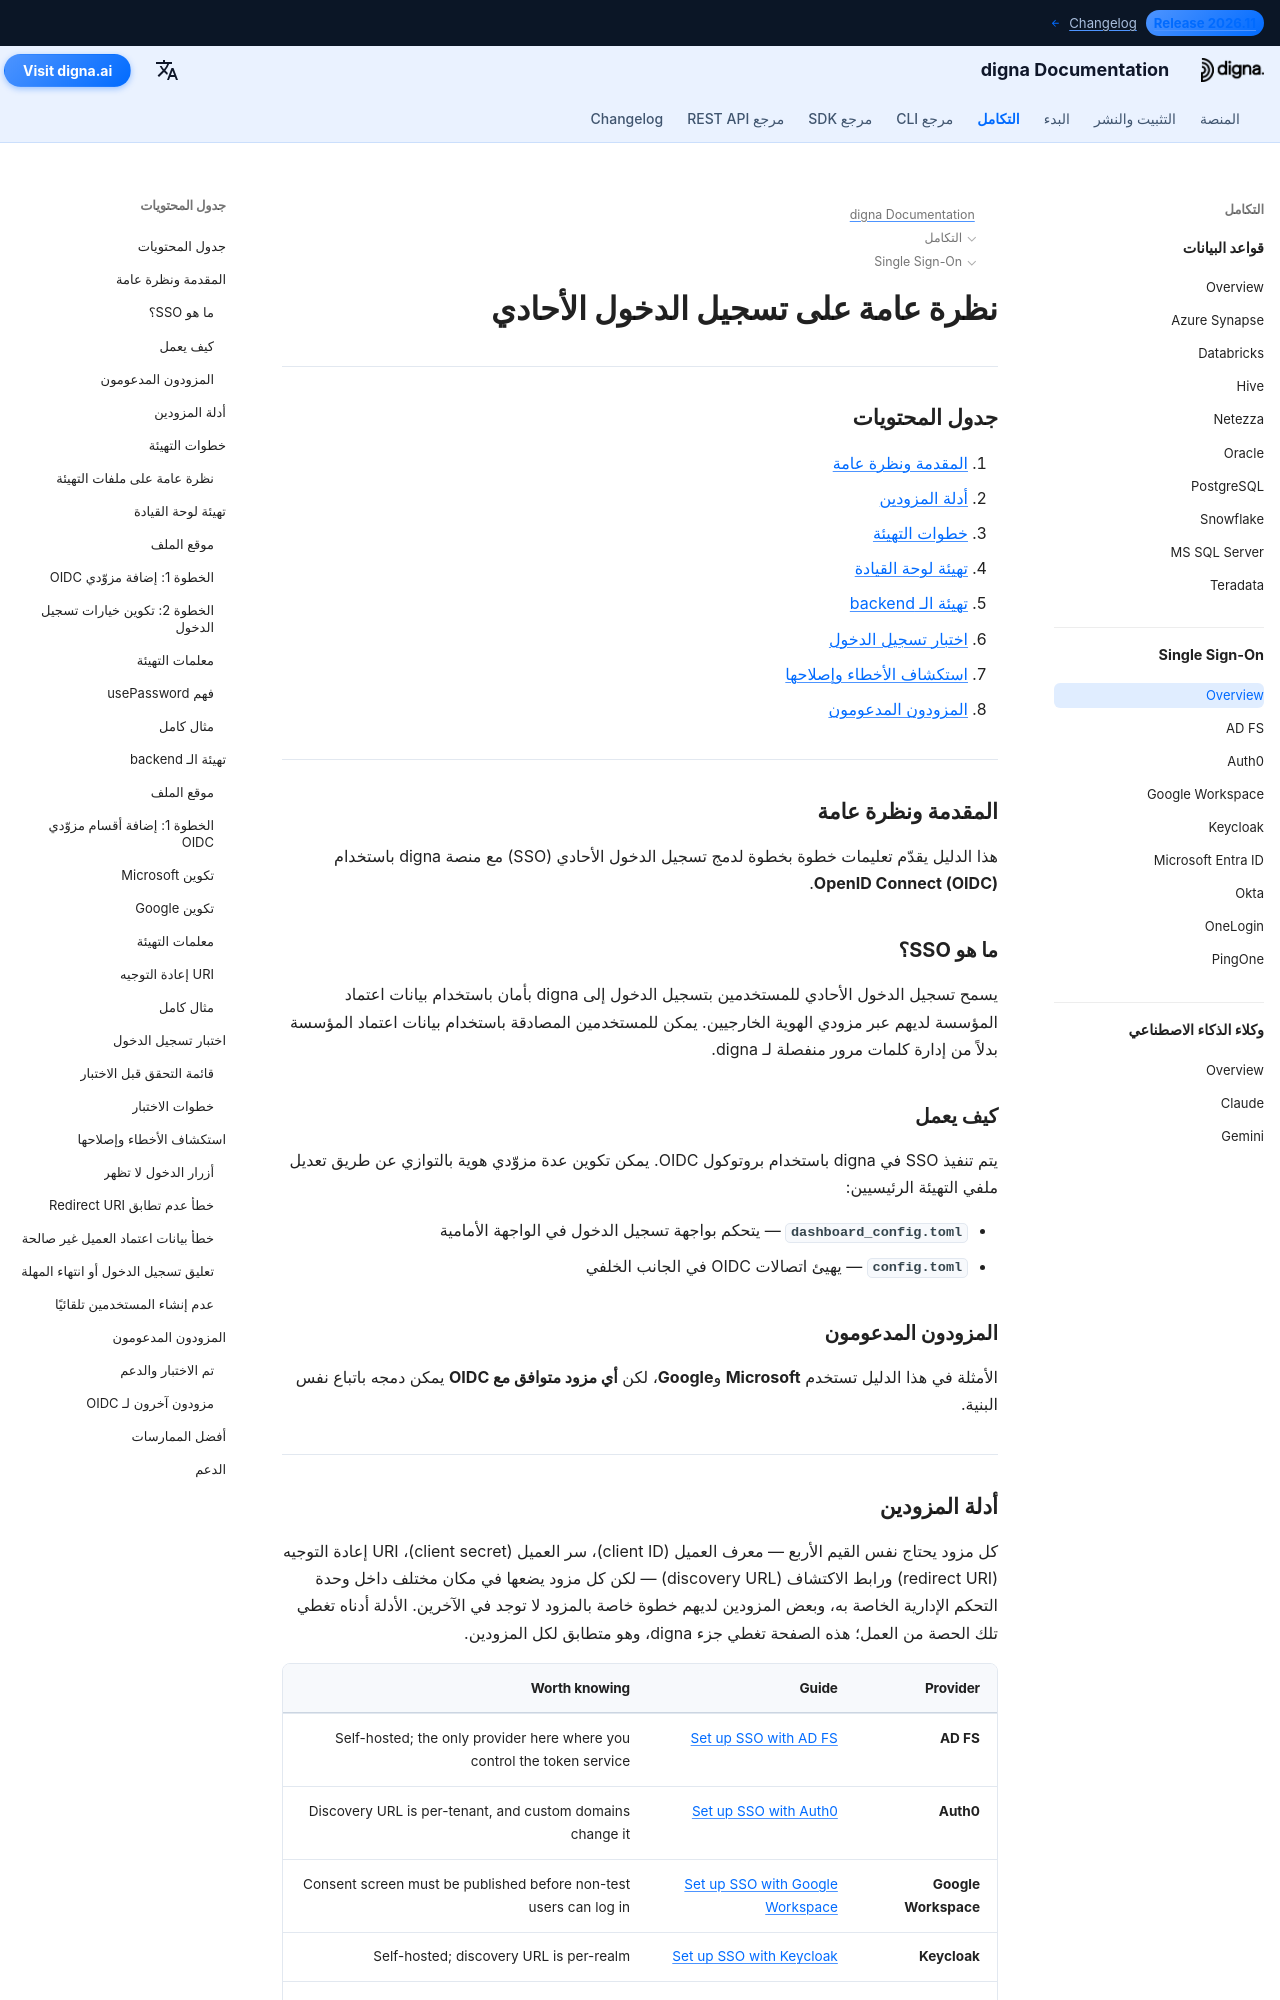

repository: dignaai/digna-docs · page: ar/sso/overview/index.html · generator: mkdocs

---
title: نظرة عامة على تسجيل الدخول الأحادي (SSO) | digna Documentation
description: كيف يعمل تسجيل الدخول الأحادي في digna باستخدام OpenID Connect (OIDC). يغطي إعداد لوحة القيادة والـ backend والاختبار واستكشاف الأخطاء، وروابط لأدلة إعداد لكل مزود مثل Microsoft Entra ID وGoogle Workspace وOkta وAuth0 وKeycloak وOneLogin وPingOne وAD FS.
image: /assets/logo_square.png
keywords:
  - digna sso
  - تسجيل الدخول الأحادي
  - تكامل oidc
  - openid connect
  - microsoft entra id
  - azure ad sso
  - google workspace sso
  - okta integration
  - مصادقة المؤسسات
lang: en
robots: index, follow
og_title: digna Single Sign-On (SSO) Integration Guide
og_description: Configure Single Sign-On for digna using OpenID Connect. Step-by-step setup for Microsoft Entra ID, Google Workspace, Okta, and other OIDC-compliant identity providers.
og_image: /assets/logo_square.png
og_type: article
twitter_card: summary_large_image
---

# نظرة عامة على تسجيل الدخول الأحادي

---

## جدول المحتويات

1. [المقدمة ونظرة عامة](#introduction-and-overview)
2. [أدلة المزودين](#provider-guides)
3. [خطوات التهيئة](#configuration-steps)
4. [تهيئة لوحة القيادة](#dashboard-configuration)
5. [تهيئة الـ backend](#backend-configuration)
6. [اختبار تسجيل الدخول](#testing-login)
7. [استكشاف الأخطاء وإصلاحها](#troubleshooting)
8. [المزودون المدعومون](#supported-providers)

---

## المقدمة ونظرة عامة {: #introduction-and-overview }

هذا الدليل يقدّم تعليمات خطوة بخطوة لدمج تسجيل الدخول الأحادي (SSO) مع منصة digna باستخدام **OpenID Connect (OIDC)**.

### ما هو SSO؟

يسمح تسجيل الدخول الأحادي للمستخدمين بتسجيل الدخول إلى digna بأمان باستخدام بيانات اعتماد المؤسسة لديهم عبر مزودي الهوية الخارجيين. يمكن للمستخدمين المصادقة باستخدام بيانات اعتماد المؤسسة بدلاً من إدارة كلمات مرور منفصلة لـ digna.

### كيف يعمل

يتم تنفيذ SSO في digna باستخدام بروتوكول OIDC. يمكن تكوين عدة مزوّدي هوية بالتوازي عن طريق تعديل ملفي التهيئة الرئيسيين:

- **`dashboard_config.toml`** — يتحكم بواجهة تسجيل الدخول في الواجهة الأمامية
- **`config.toml`** — يهيئ اتصالات OIDC في الجانب الخلفي

### المزودون المدعومون {: #supported-providers-overview }

الأمثلة في هذا الدليل تستخدم **Microsoft** و**Google**، لكن **أي مزود متوافق مع OIDC** يمكن دمجه باتباع نفس البنية.

---
